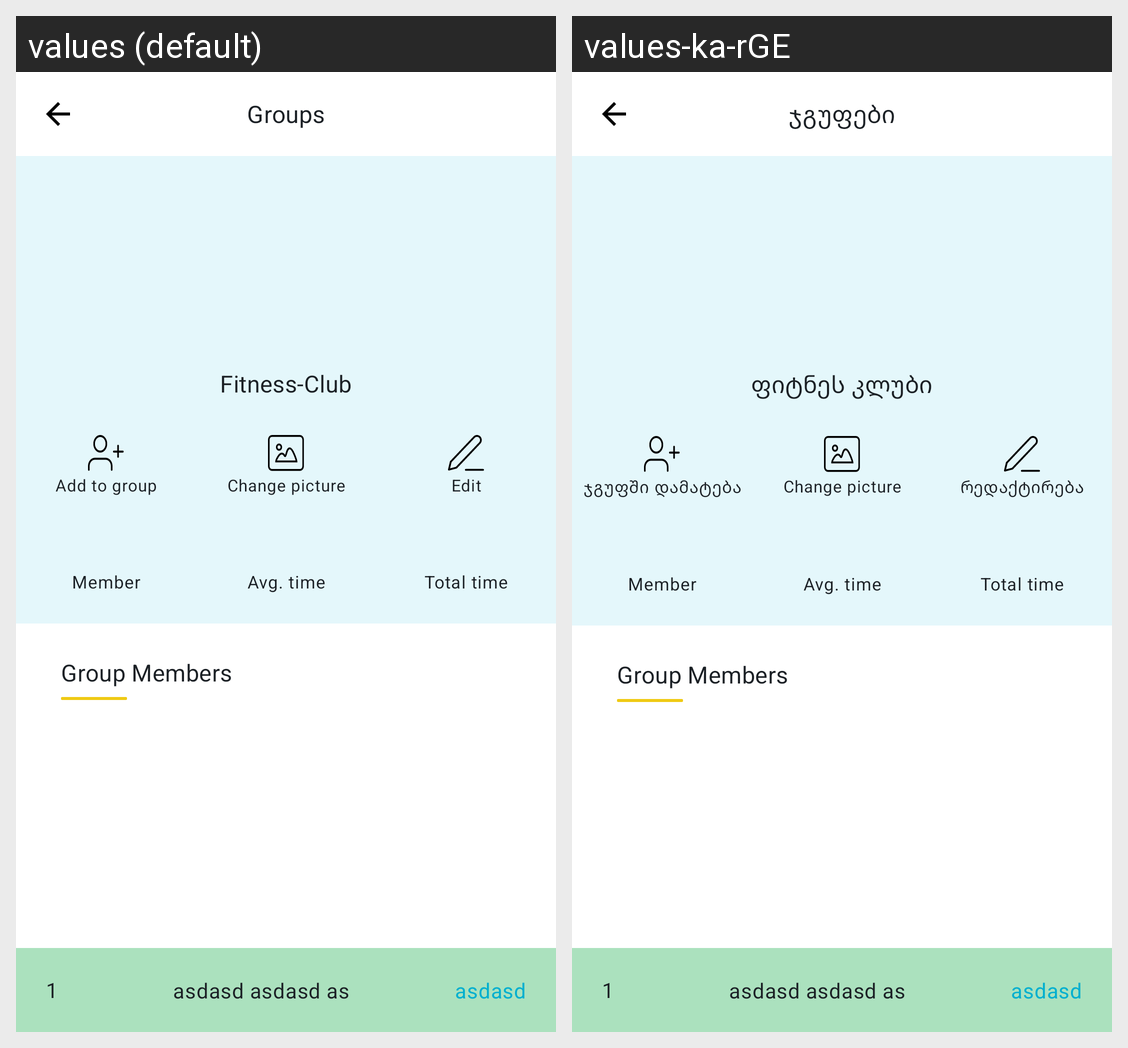

This grid shows one Android layout under two languages. Give, for every string resource on the screen, its name, the default text and each shown locale's text.
Android screen res/layout/activity_main.xml rendered under 2 locales, left to right: values (default), values-ka-rGE. Device: Nexus 5 (rendered at 1080×1920; each locale shown at half size, 540×960, under a caption strip naming it); theme AppTheme.NoActionBar.
Strings drawn on this screen, with the default value and each locale's value (text and hints the layout hard-codes, and strings that could not be matched under every locale, appear in the picture but are not listed):

app_name
  values: Fitness-Club
  values-ka-rGE: ფიტნეს კლუბი

add_to_group
  values: Add to group
  values-ka-rGE: ჯგუფში დამატება

change_picture
  values: Change picture
  values-ka-rGE: Change picture

edit
  values: Edit
  values-ka-rGE: რედაქტირება

member
  values: Member
  values-ka-rGE: Member

avg_time
  values: Avg. time
  values-ka-rGE: Avg. time

total_time
  values: Total time
  values-ka-rGE: Total time

groups
  values: Groups
  values-ka-rGE: ჯგუფები

group_members
  values: Group Members
  values-ka-rGE: Group Members
